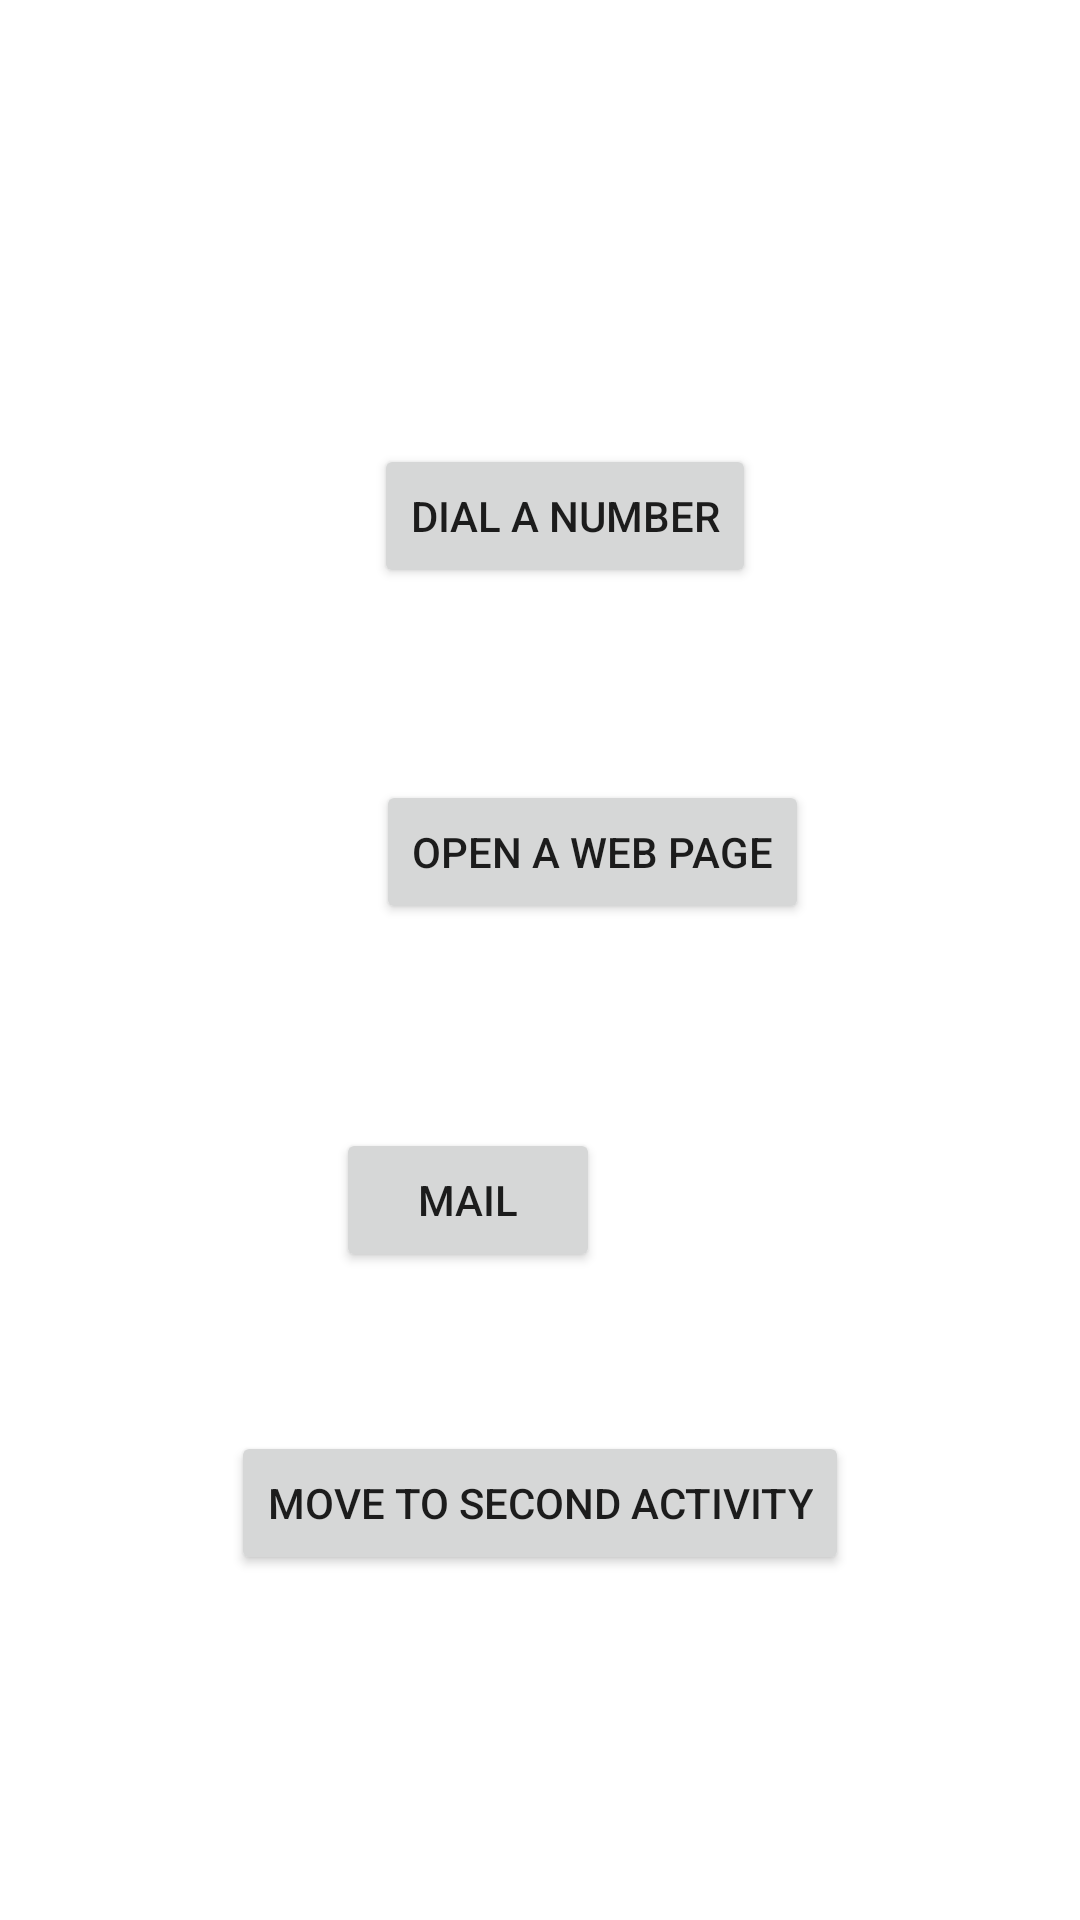

Android layout source for this screen:
<!-- AndroidManifest.xml: application theme Theme.L8_Intents_Practice -->
<!-- res/layout/activity_main.xml -->
<?xml version="1.0" encoding="utf-8"?>
<androidx.constraintlayout.widget.ConstraintLayout xmlns:android="http://schemas.android.com/apk/res/android"
    xmlns:app="http://schemas.android.com/apk/res-auto"
    xmlns:tools="http://schemas.android.com/tools"
    android:layout_width="match_parent"
    android:layout_height="match_parent"
    tools:context=".MainActivity">

    <Button
        android:id="@+id/button"
        android:layout_width="wrap_content"
        android:layout_height="wrap_content"
        android:layout_marginTop="148dp"
        android:onClick="CallingIntent"
        android:text="@string/dial_a_number"
        app:layout_constraintEnd_toEndOf="parent"
        app:layout_constraintHorizontal_bias="0.536"
        app:layout_constraintStart_toStartOf="parent"
        app:layout_constraintTop_toTopOf="parent" />

    <Button
        android:id="@+id/button2"
        android:layout_width="wrap_content"
        android:layout_height="wrap_content"
        android:layout_marginTop="64dp"
        android:onClick="openWebPage"
        android:text="@string/open_a_web_page"
        app:layout_constraintEnd_toEndOf="parent"
        app:layout_constraintHorizontal_bias="0.581"
        app:layout_constraintStart_toStartOf="parent"
        app:layout_constraintTop_toBottomOf="@+id/button"
        tools:ignore="OnClick" />

    <Button
        android:id="@+id/button3"
        android:layout_width="wrap_content"
        android:layout_height="wrap_content"
        android:layout_marginTop="68dp"
        android:layout_marginEnd="160dp"
        android:onClick="composeEmail"
        android:text="@string/mail"
        app:layout_constraintEnd_toEndOf="parent"
        app:layout_constraintTop_toBottomOf="@+id/button2" />

    <Button
        android:id="@+id/button4"
        android:layout_width="wrap_content"
        android:layout_height="wrap_content"
        android:layout_marginTop="53dp"
        android:text="@string/move_to_second_activity"
        android:onClick="SecondActivity"
        app:layout_constraintEnd_toEndOf="parent"
        app:layout_constraintStart_toStartOf="parent"
        app:layout_constraintTop_toBottomOf="@+id/button3" />

</androidx.constraintlayout.widget.ConstraintLayout>
<!-- resources referenced by this layout -->
<resources>
  <string name="dial_a_number">Dial a number</string>
  <string name="mail">Mail</string>
  <string name="move_to_second_activity">Move to second activity</string>
  <string name="open_a_web_page">Open a web page</string>
  <style name="Theme.L8_Intents_Practice" parent="Theme.MaterialComponents.DayNight.DarkActionBar">
          
          <item name="colorPrimary">@color/purple_500</item>
          <item name="colorPrimaryVariant">@color/purple_700</item>
          <item name="colorOnPrimary">@color/white</item>
          
          <item name="colorSecondary">@color/teal_200</item>
          <item name="colorSecondaryVariant">@color/teal_700</item>
          <item name="colorOnSecondary">@color/black</item>
          
          <item name="android:statusBarColor" tools:targetApi="l">?attr/colorPrimaryVariant</item>
          
      </style>
  <!-- not gathered from this repository: default colours our renderer supplied (Android Studio template values) -->
  <color name="purple_500">#FF6200EE</color>
  <color name="purple_700">#FF3700B3</color>
  <color name="teal_200">#FF03DAC5</color>
  <color name="teal_700">#FF018786</color>
  <color name="black">#FF000000</color>
  <color name="white">#FFFFFFFF</color>
</resources>
